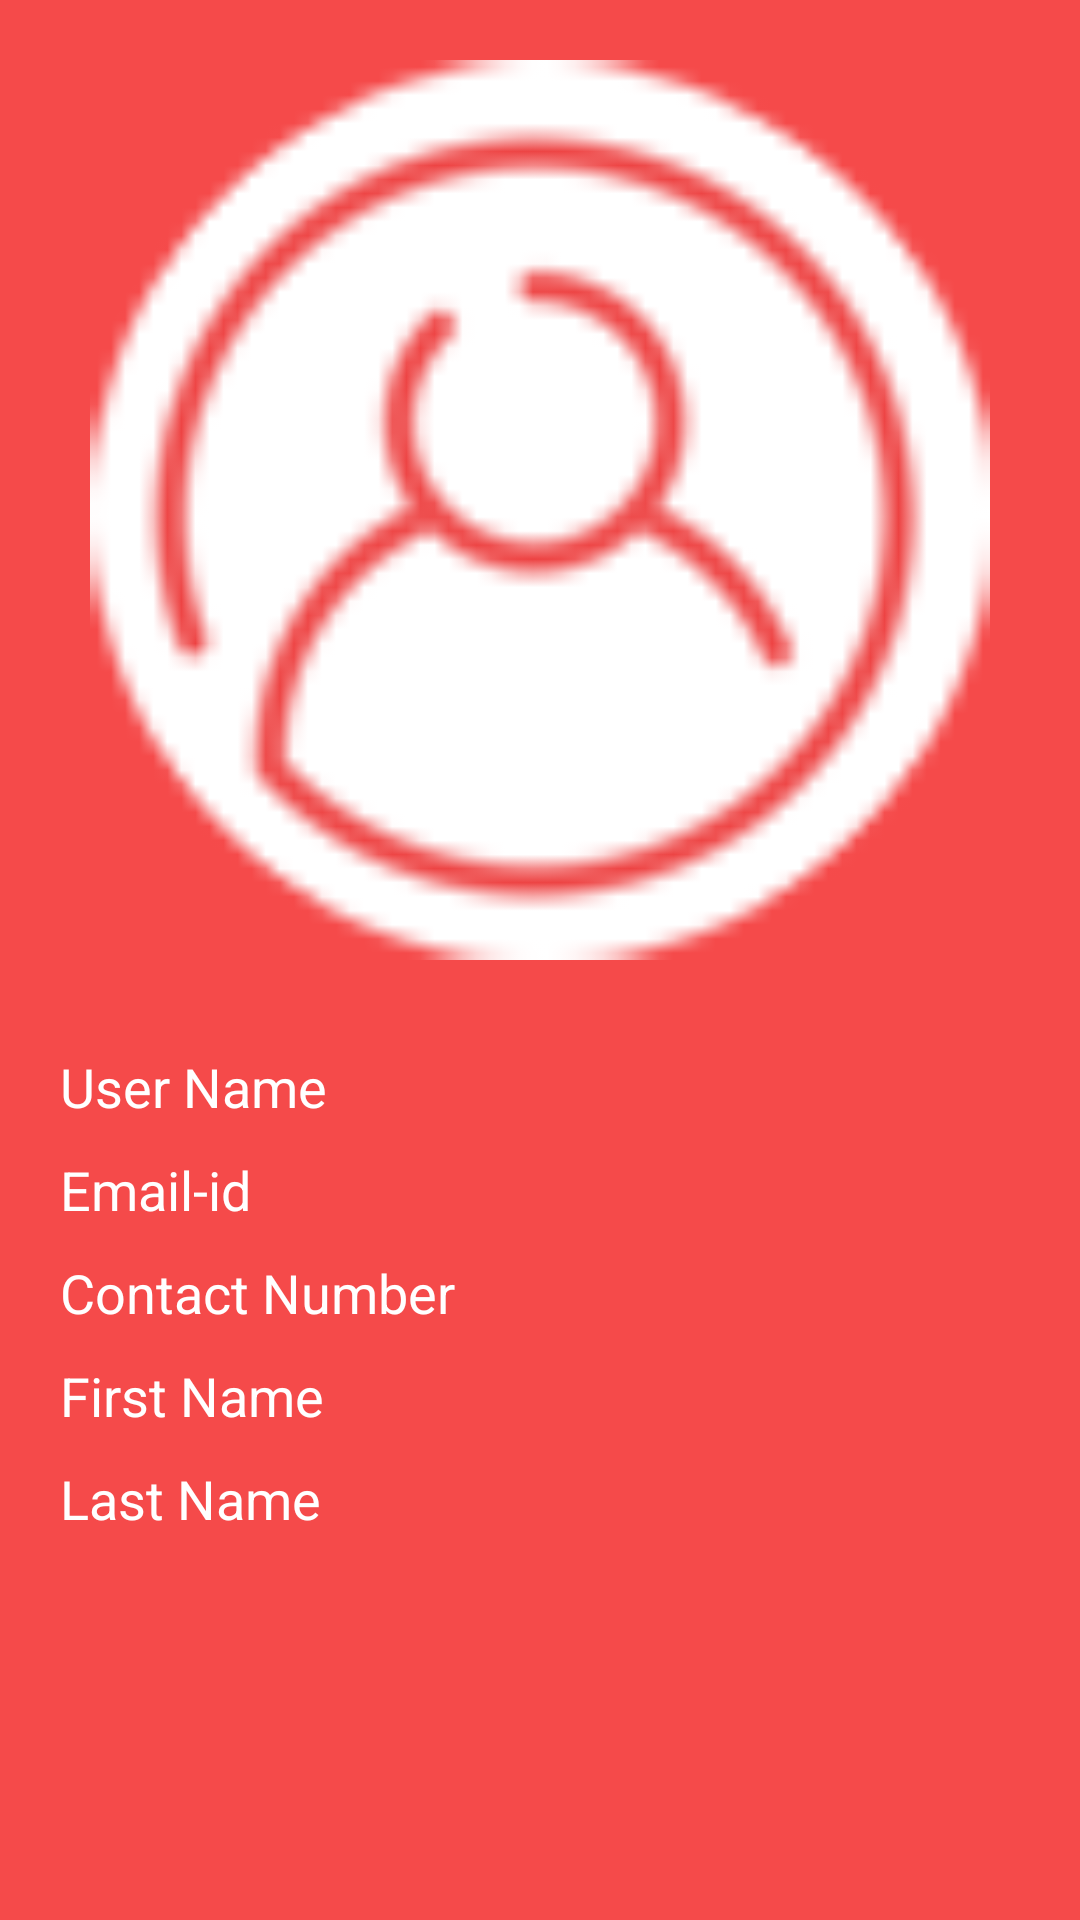

Layout XML and referenced resources for this Android screen:
<!-- AndroidManifest.xml: application theme AppTheme -->
<!-- res/layout/fragment_user.xml -->
<?xml version="1.0" encoding="utf-8"?>
<RelativeLayout xmlns:android="http://schemas.android.com/apk/res/android"
    android:layout_width="match_parent"
    android:layout_height="match_parent"
    android:background="#f54a4a"
    android:orientation="vertical">

    <ScrollView
        android:layout_width="fill_parent"
        android:layout_height="fill_parent">

        <LinearLayout
            android:id="@+id/linUDetails"
            android:layout_width="fill_parent"
            android:layout_height="fill_parent"
            android:orientation="vertical">

            <ImageView
                android:id="@+id/imgUProfile"
                android:layout_width="300dp"
                android:layout_marginTop="20dp"
                android:layout_height="300dp"
                android:background="@drawable/user_1"
                android:layout_gravity="center_horizontal"/>

            

            <TextView
                android:id="@+id/getUserName"
                android:layout_width="wrap_content"
                android:layout_height="wrap_content"
                android:text="User Name"
                android:textSize="18dp"
                android:layout_marginLeft="20dp"
                android:textColor="@android:color/white"
                android:layout_marginTop="30dp"/>

            <TextView
                android:id="@+id/getEmailId"
                android:layout_width="wrap_content"
                android:layout_height="wrap_content"
                android:text="Email-id"
                android:textSize="18dp"
                android:layout_marginLeft="20dp"
                android:textColor="@android:color/white"
                android:layout_marginTop="10dp"/>

            <TextView
                android:id="@+id/getContactNumber"
                android:layout_width="wrap_content"
                android:layout_height="wrap_content"
                android:text="Contact Number"
                android:textSize="18dp"
                android:layout_marginLeft="20dp"
                android:textColor="@android:color/white"
                android:layout_marginTop="10dp"/>

            <TextView
                android:id="@+id/getFName"
                android:layout_width="wrap_content"
                android:layout_height="wrap_content"
                android:text="First Name"
                android:textSize="18dp"
                android:layout_marginLeft="20dp"
                android:textColor="@android:color/white"
                android:layout_marginTop="10dp"/>

            <TextView
                android:id="@+id/getLName"
                android:layout_width="wrap_content"
                android:layout_height="wrap_content"
                android:text="Last Name"
                android:textSize="18dp"
                android:layout_marginLeft="20dp"
                android:textColor="@android:color/white"
                android:layout_marginTop="10dp"
                android:layout_marginBottom="20dp"/>


            

            

            

        </LinearLayout>

    </ScrollView>


</RelativeLayout>
<!-- resources referenced by this layout -->
<resources>
  <!-- drawable profile_pic: png bitmap (drawable-xxhdpi, 24502 bytes) -->
  <!-- drawable signin: png bitmap (drawable-xxhdpi, 8971 bytes) -->
  <!-- drawable textbox: png bitmap (drawable-xxhdpi, 3525 bytes) -->
  <!-- drawable user_1: png bitmap (drawable-xxhdpi, 5076 bytes) -->
  <style name="AppTheme" parent="Theme.AppCompat.Light.NoActionBar">
          
          <item name="colorPrimary">@color/myPrimaryColor</item>
          <item name="colorPrimaryDark">#f54a4a</item>
          <item name="colorAccent">@android:color/black</item>
          <item name="android:textColorPrimary">@android:color/black</item>
          <item name="drawerArrowStyle">@style/DrawerArrowStyle</item>
          <item name="colorButtonNormal">@color/toolbar</item>
          <item name="android:windowBackground">@color/myWindowBackground</item>
      </style>
  <color name="myPrimaryColor">#FF0000</color>
  <style name="DrawerArrowStyle" parent="Widget.AppCompat.DrawerArrowToggle">
          <item name="spinBars">true</item>
          <item name="color">@android:color/white</item>
      </style>
  <color name="toolbar">#f54a4a</color>
  <color name="myWindowBackground">#FFF</color>
</resources>
